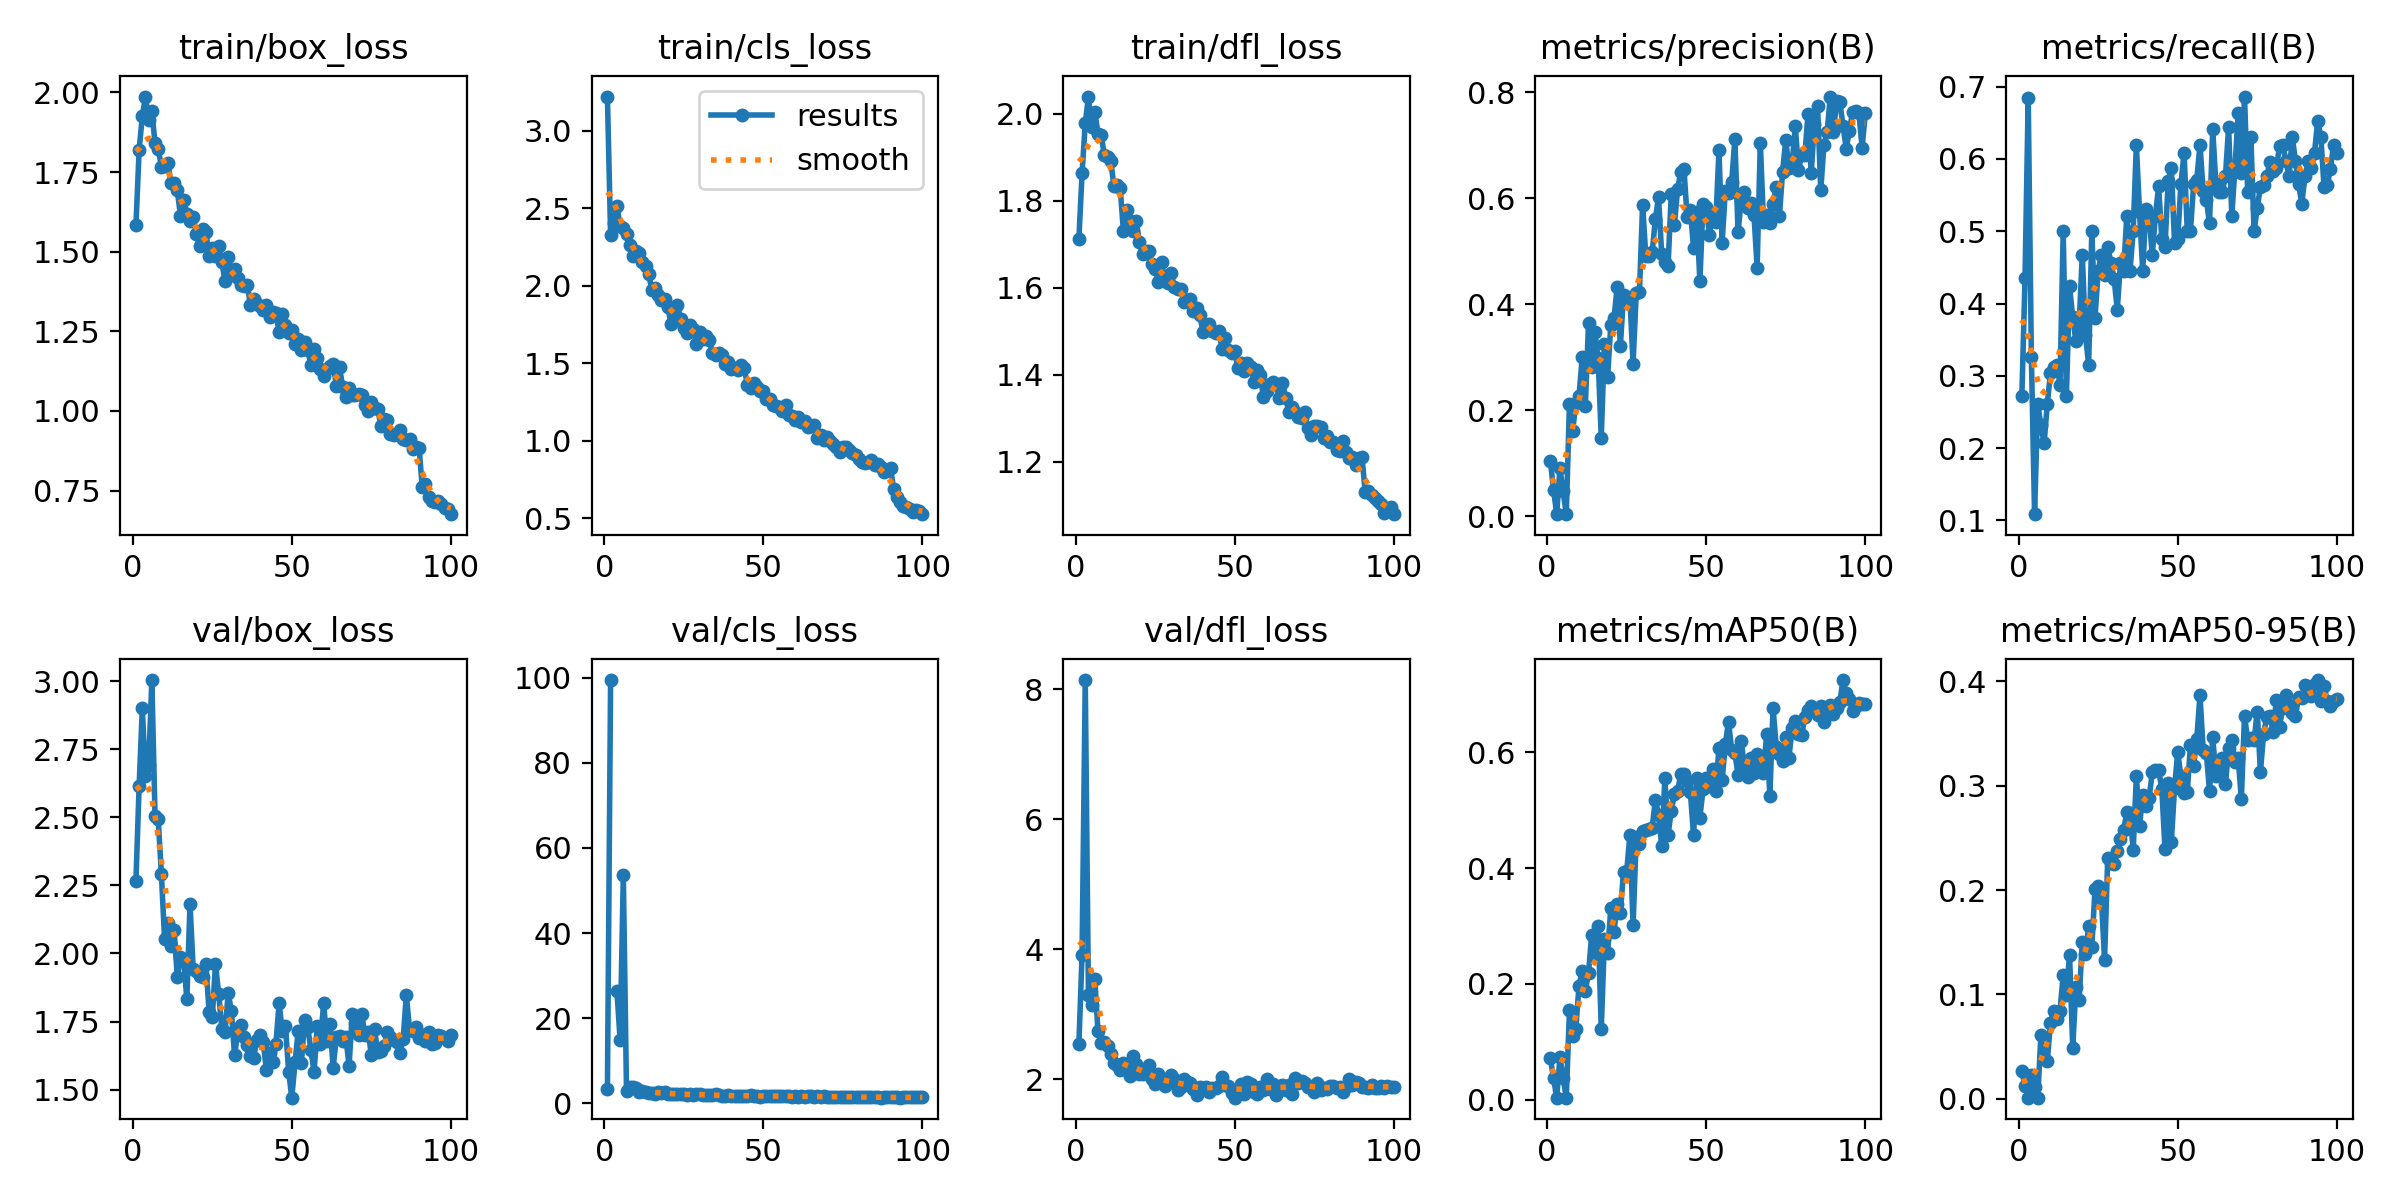

The data file committed next to this chart (first rows):
epoch, train/box_loss, train/cls_loss, train/dfl_loss, metrics/precision(B), metrics/recall(B), metrics/mAP50(B), metrics/mAP50-95(B), val/box_loss, val/cls_loss, val/dfl_loss, lr/pg0, lr/pg1, lr/pg2
1, 1.583, 3.222, 1.712, 0.1051, 0.2717, 0.07161, 0.02645, 2.268, 3.264, 2.545, 0.00065, 0.00065, 0.00065
2, 1.819, 2.329, 1.864, 0.04981, 0.4348, 0.03682, 0.01192, 2.614, 99.42, 3.916, 0.001304, 0.001304, 0.001304
3, 1.926, 2.407, 1.978, 0.00409, 0.6848, 0.0037, 0.00124, 2.9, inf, 8.145, 0.001944, 0.001944, 0.001944
4, 1.987, 2.513, 2.04, 0.09072, 0.3261, 0.07352, 0.02245, 2.652, 26.3, 3.3, 0.001941, 0.001941, 0.001941
5, 1.914, 2.384, 1.97, 0.04727, 0.1087, 0.0384, 0.01185, 2.691, 14.81, 3.15, 0.001921, 0.001921, 0.001921
6, 1.941, 2.376, 2.005, 0.00416, 0.2609, 0.00361, 0.0012, 3.004, 53.62, 3.541, 0.001901, 0.001901, 0.001901
7, 1.841, 2.338, 1.954, 0.2123, 0.2314, 0.1546, 0.0615, 2.505, 2.803, 2.739, 0.001881, 0.001881, 0.001881
8, 1.821, 2.264, 1.951, 0.1606, 0.2065, 0.1104, 0.03883, 2.493, 3.725, 2.564, 0.001861, 0.001861, 0.001861
9, 1.767, 2.194, 1.905, 0.2144, 0.2609, 0.1228, 0.03638, 2.292, 3.788, 2.581, 0.001842, 0.001842, 0.001842
10, 1.77, 2.224, 1.901, 0.2262, 0.3044, 0.1967, 0.07254, 2.054, 3.535, 2.513, 0.001822, 0.001822, 0.001822
11, 1.78, 2.212, 1.893, 0.3, 0.3121, 0.2219, 0.08414, 2.114, 2.589, 2.389, 0.001802, 0.001802, 0.001802
12, 1.717, 2.151, 1.834, 0.2091, 0.3152, 0.1882, 0.07655, 2.029, 2.796, 2.26, 0.001782, 0.001782, 0.001782
13, 1.716, 2.126, 1.836, 0.3654, 0.2879, 0.2195, 0.0846, 2.087, 2.677, 2.23, 0.001762, 0.001762, 0.001762
14, 1.693, 2.074, 1.829, 0.2814, 0.5, 0.2853, 0.1187, 1.914, 2.454, 2.141, 0.001743, 0.001743, 0.001743
15, 1.614, 1.97, 1.73, 0.3477, 0.2717, 0.2507, 0.09971, 1.989, 2.501, 2.247, 0.001723, 0.001723, 0.001723
16, 1.664, 1.987, 1.778, 0.2993, 0.4239, 0.3003, 0.138, 1.978, 2.275, 2.243, 0.001703, 0.001703, 0.001703
17, 1.62, 1.942, 1.754, 0.1484, 0.3809, 0.1218, 0.04905, 1.832, 2.553, 2.058, 0.001683, 0.001683, 0.001683
18, 1.598, 1.908, 1.731, 0.326, 0.3478, 0.2773, 0.1072, 2.181, 2.498, 2.363, 0.001663, 0.001663, 0.001663
19, 1.608, 1.917, 1.753, 0.2638, 0.3696, 0.254, 0.0948, 1.943, 2.708, 2.236, 0.001644, 0.001644, 0.001644
20, 1.555, 1.861, 1.705, 0.3611, 0.4674, 0.3311, 0.1499, 1.935, 2.164, 2.089, 0.001624, 0.001624, 0.001624
21, 1.518, 1.755, 1.677, 0.3734, 0.3563, 0.2893, 0.1386, 1.916, 2.295, 2.078, 0.001604, 0.001604, 0.001604
22, 1.573, 1.819, 1.684, 0.4325, 0.3152, 0.3382, 0.1655, 1.912, 2.143, 2.116, 0.001584, 0.001584, 0.001584
23, 1.563, 1.875, 1.685, 0.3207, 0.5, 0.3228, 0.1458, 1.961, 2.273, 2.219, 0.001564, 0.001564, 0.001564
24, 1.486, 1.786, 1.654, 0.4178, 0.3804, 0.3942, 0.2009, 1.784, 2.078, 2, 0.001545, 0.001545, 0.001545
25, 1.512, 1.725, 1.644, 0.4033, 0.4456, 0.3951, 0.2036, 1.766, 2.085, 1.927, 0.001525, 0.001525, 0.001525
26, 1.486, 1.697, 1.613, 0.4122, 0.4674, 0.4571, 0.1928, 1.961, 1.993, 2.081, 0.001505, 0.001505, 0.001505
27, 1.516, 1.747, 1.659, 0.2882, 0.4401, 0.3011, 0.1328, 1.853, 2.258, 2, 0.001485, 0.001485, 0.001485
28, 1.467, 1.721, 1.616, 0.4219, 0.4783, 0.453, 0.2305, 1.724, 1.949, 1.895, 0.001465, 0.001465, 0.001465
29, 1.408, 1.624, 1.611, 0.4226, 0.4565, 0.4418, 0.2258, 1.712, 2.093, 1.943, 0.001446, 0.001446, 0.001446
30, 1.485, 1.699, 1.633, 0.5881, 0.4345, 0.4648, 0.2251, 1.856, 2.304, 2.065, 0.001426, 0.001426, 0.001426
31, 1.427, 1.66, 1.603, 0.4911, 0.3913, 0.4653, 0.2373, 1.788, 1.929, 2.012, 0.001406, 0.001406, 0.001406
32, 1.445, 1.675, 1.598, 0.491, 0.4565, 0.4671, 0.2488, 1.626, 1.991, 1.844, 0.001386, 0.001386, 0.001386
33, 1.418, 1.648, 1.597, 0.4981, 0.4456, 0.4699, 0.2578, 1.711, 1.875, 1.882, 0.001366, 0.001366, 0.001366
34, 1.394, 1.567, 1.567, 0.56, 0.5217, 0.5177, 0.2744, 1.739, 1.912, 2.002, 0.001347, 0.001347, 0.001347
35, 1.392, 1.55, 1.571, 0.6027, 0.4456, 0.4916, 0.274, 1.692, 2.088, 1.968, 0.001327, 0.001327, 0.001327
36, 1.397, 1.569, 1.575, 0.494, 0.5, 0.4389, 0.2382, 1.662, 1.958, 1.942, 0.001307, 0.001307, 0.001307
37, 1.332, 1.553, 1.547, 0.4805, 0.6196, 0.5553, 0.3091, 1.623, 1.723, 1.852, 0.001287, 0.001287, 0.001287
38, 1.353, 1.497, 1.554, 0.4726, 0.526, 0.4566, 0.2617, 1.616, 1.828, 1.768, 0.001267, 0.001267, 0.001267
39, 1.335, 1.506, 1.537, 0.6078, 0.4456, 0.4994, 0.2907, 1.684, 1.849, 1.886, 0.001248, 0.001248, 0.001248
40, 1.33, 1.464, 1.499, 0.55, 0.5314, 0.5284, 0.2807, 1.7, 1.752, 1.862, 0.001228, 0.001228, 0.001228
41, 1.315, 1.468, 1.506, 0.6175, 0.5217, 0.5334, 0.2877, 1.676, 1.746, 1.886, 0.001208, 0.001208, 0.001208
42, 1.334, 1.458, 1.517, 0.6492, 0.4674, 0.5626, 0.3127, 1.572, 1.739, 1.81, 0.001188, 0.001188, 0.001188
43, 1.295, 1.49, 1.502, 0.6554, 0.5217, 0.5619, 0.3152, 1.635, 1.814, 1.871, 0.001168, 0.001168, 0.001168
44, 1.31, 1.467, 1.497, 0.564, 0.5624, 0.5507, 0.3145, 1.601, 1.68, 1.868, 0.001149, 0.001149, 0.001149
45, 1.308, 1.361, 1.5, 0.5783, 0.4891, 0.5319, 0.2971, 1.667, 1.753, 1.903, 0.001129, 0.001129, 0.001129
46, 1.248, 1.343, 1.459, 0.5066, 0.4783, 0.457, 0.2392, 1.818, 2.024, 2.039, 0.001109, 0.001109, 0.001109
47, 1.305, 1.37, 1.484, 0.5734, 0.5698, 0.5554, 0.3021, 1.714, 1.771, 1.919, 0.001089, 0.001089, 0.001089
48, 1.269, 1.349, 1.458, 0.4436, 0.587, 0.4872, 0.2465, 1.734, 1.791, 1.905, 0.001069, 0.001069, 0.001069
49, 1.246, 1.318, 1.451, 0.5897, 0.4842, 0.5364, 0.2975, 1.566, 1.602, 1.789, 0.00105, 0.00105, 0.00105
50, 1.254, 1.319, 1.455, 0.5828, 0.4891, 0.5558, 0.3322, 1.471, 1.698, 1.72, 0.00103, 0.00103, 0.00103
51, 1.209, 1.272, 1.415, 0.5315, 0.5652, 0.5421, 0.3089, 1.6, 1.687, 1.809, 0.00101, 0.00101, 0.00101
52, 1.226, 1.271, 1.428, 0.5697, 0.6087, 0.5713, 0.2928, 1.716, 1.706, 1.935, 0.0009902, 0.0009902, 0.0009902
53, 1.191, 1.232, 1.408, 0.5555, 0.5, 0.5326, 0.2935, 1.596, 1.688, 1.774, 0.0009704, 0.0009704, 0.0009704
54, 1.217, 1.222, 1.427, 0.6902, 0.5, 0.6083, 0.3387, 1.754, 1.69, 1.969, 0.0009506, 0.0009506, 0.0009506
55, 1.193, 1.218, 1.417, 0.5164, 0.5652, 0.5518, 0.3192, 1.729, 1.815, 1.938, 0.0009308, 0.0009308, 0.0009308
56, 1.144, 1.191, 1.384, 0.6144, 0.5715, 0.6142, 0.3447, 1.646, 1.68, 1.803, 0.000911, 0.000911, 0.000911
57, 1.194, 1.233, 1.41, 0.6102, 0.6196, 0.6531, 0.3869, 1.564, 1.626, 1.772, 0.0008912, 0.0008912, 0.0008912
58, 1.166, 1.163, 1.399, 0.6303, 0.5559, 0.6043, 0.334, 1.735, 1.624, 1.889, 0.0008714, 0.0008714, 0.0008714
59, 1.13, 1.161, 1.349, 0.712, 0.5435, 0.5996, 0.3312, 1.668, 1.556, 1.833, 0.0008516, 0.0008516, 0.0008516
60, 1.108, 1.132, 1.362, 0.5365, 0.5109, 0.5604, 0.2946, 1.819, 1.8, 2.003, 0.0008318, 0.0008318, 0.0008318
... 40 more rows
